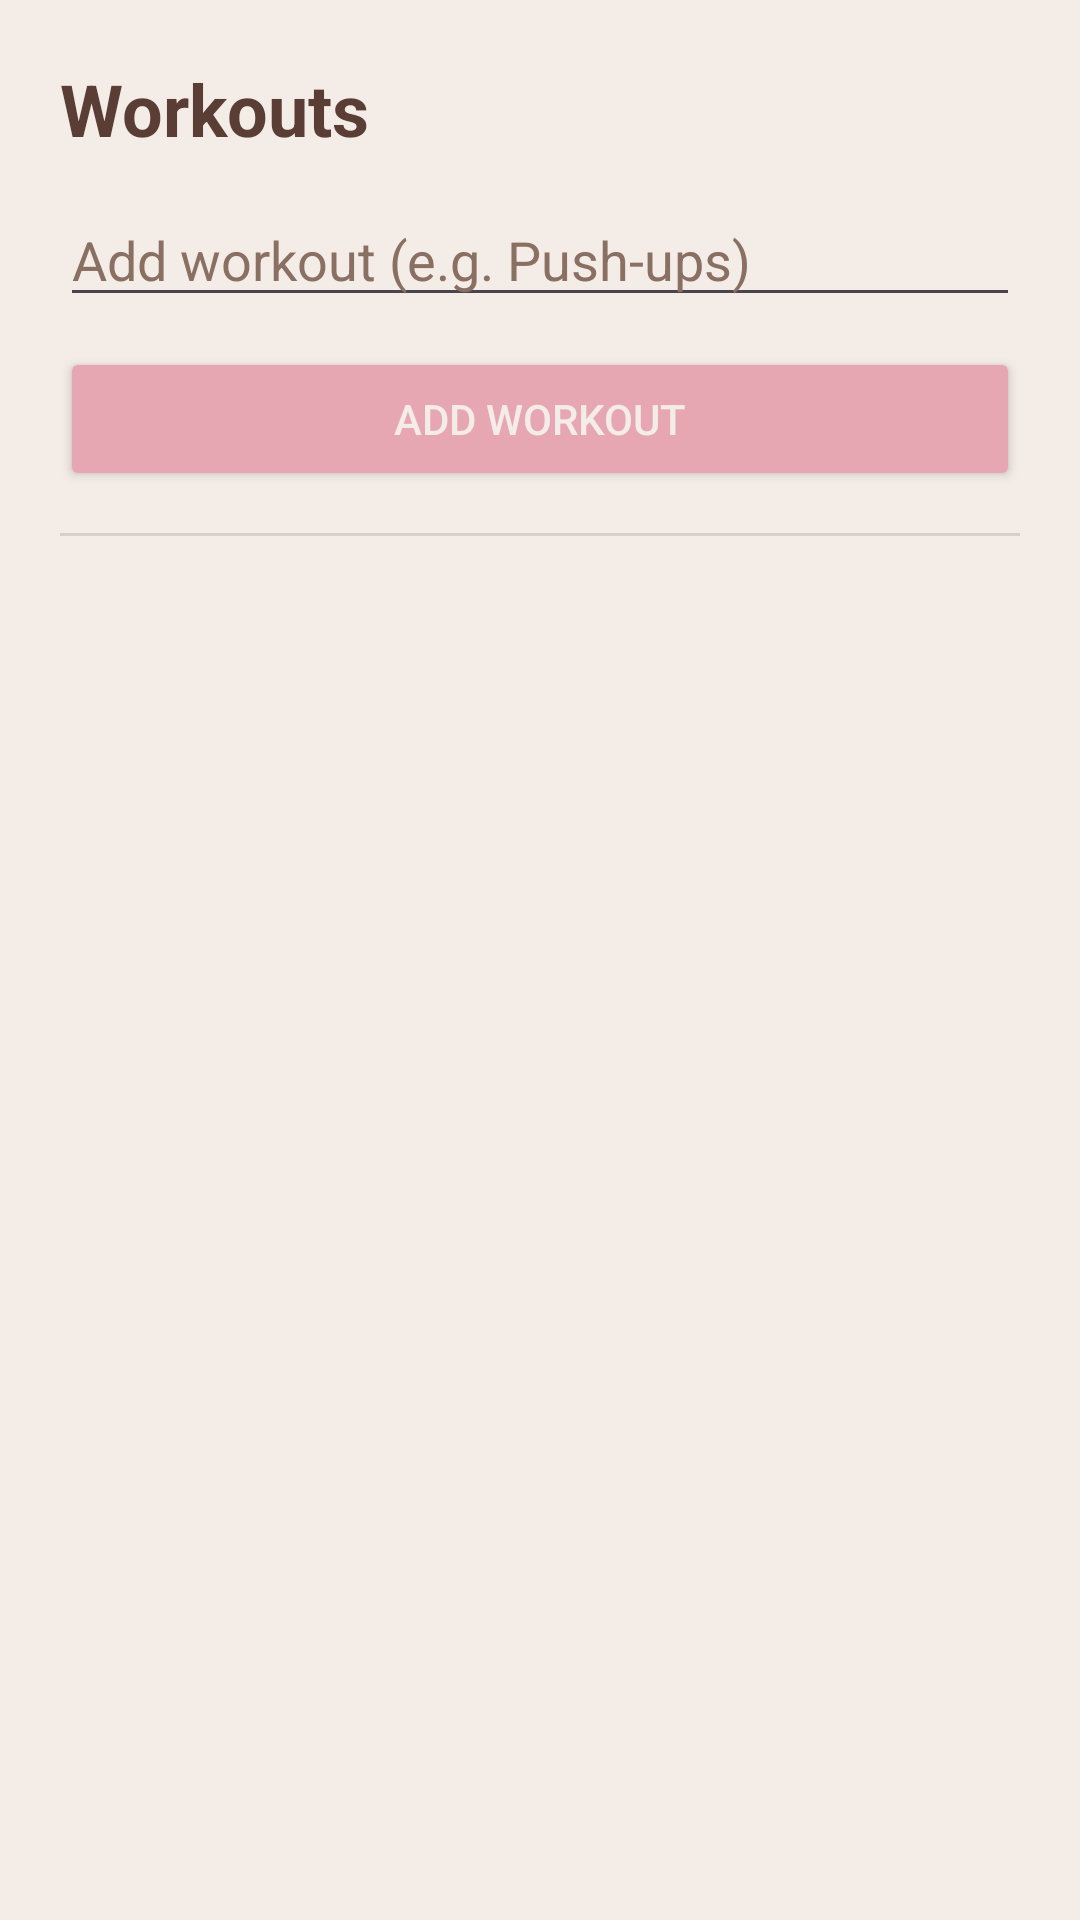

Here is an Android app screen rendered from its layout file. Give the layout XML and the strings, colors and styles it references.
<!-- AndroidManifest.xml: application theme Theme.PulseFit -->
<!-- res/layout/activity_workout.xml -->
<?xml version="1.0" encoding="utf-8"?>
<LinearLayout xmlns:android="http://schemas.android.com/apk/res/android"
    android:background="@color/bg_main"
    android:orientation="vertical"
    android:padding="20dp"
    android:layout_width="match_parent"
    android:layout_height="match_parent">

    <TextView
        android:text="Workouts"
        android:textSize="24sp"
        android:textStyle="bold"
        android:textColor="@color/text_primary"
        android:layout_marginBottom="12dp"
        android:layout_width="wrap_content"
        android:layout_height="wrap_content"/>

    <EditText
        android:id="@+id/etWorkout"
        android:hint="Add workout (e.g. Push-ups)"
        android:textColor="@color/text_primary"
        android:textColorHint="@color/text_secondary"
        android:layout_width="match_parent"
        android:layout_height="wrap_content"/>

    <Button
        android:id="@+id/btnAdd"
        android:text="Add Workout"
        android:backgroundTint="@color/accent"
        android:textColor="@color/bg_main"
        android:layout_marginTop="10dp"
        android:layout_width="match_parent"
        android:layout_height="wrap_content"/>

    <View
        android:layout_marginVertical="14dp"
        android:layout_width="match_parent"
        android:layout_height="1dp"
        android:background="@color/divider"/>

    <androidx.recyclerview.widget.RecyclerView
        android:id="@+id/recycler"
        android:layout_width="match_parent"
        android:layout_height="match_parent"/>
</LinearLayout>
<!-- resources referenced by this layout -->
<resources>
  <color name="accent">#E6A6B2</color>
  <color name="bg_main">#F4ECE6</color>
  <color name="divider">#D8CFC8</color>
  <color name="text_primary">#5A3E36</color>
  <color name="text_secondary">#8A6F63</color>
  <style name="Theme.PulseFit" parent="Theme.Material3.Light.NoActionBar">
          <item name="android:windowBackground">@color/bg_main</item>
          <item name="colorPrimary">@color/accent</item>
          <item name="colorSecondary">@color/accent_soft</item>
  
          
          <item name="android:statusBarColor">@color/bg_main</item>
          <item name="android:navigationBarColor">@color/bg_main</item>
  
          
          <item name="android:colorControlHighlight">@color/accent_soft</item>
      </style>
  <color name="accent_soft">#F1BCC7</color>
</resources>
